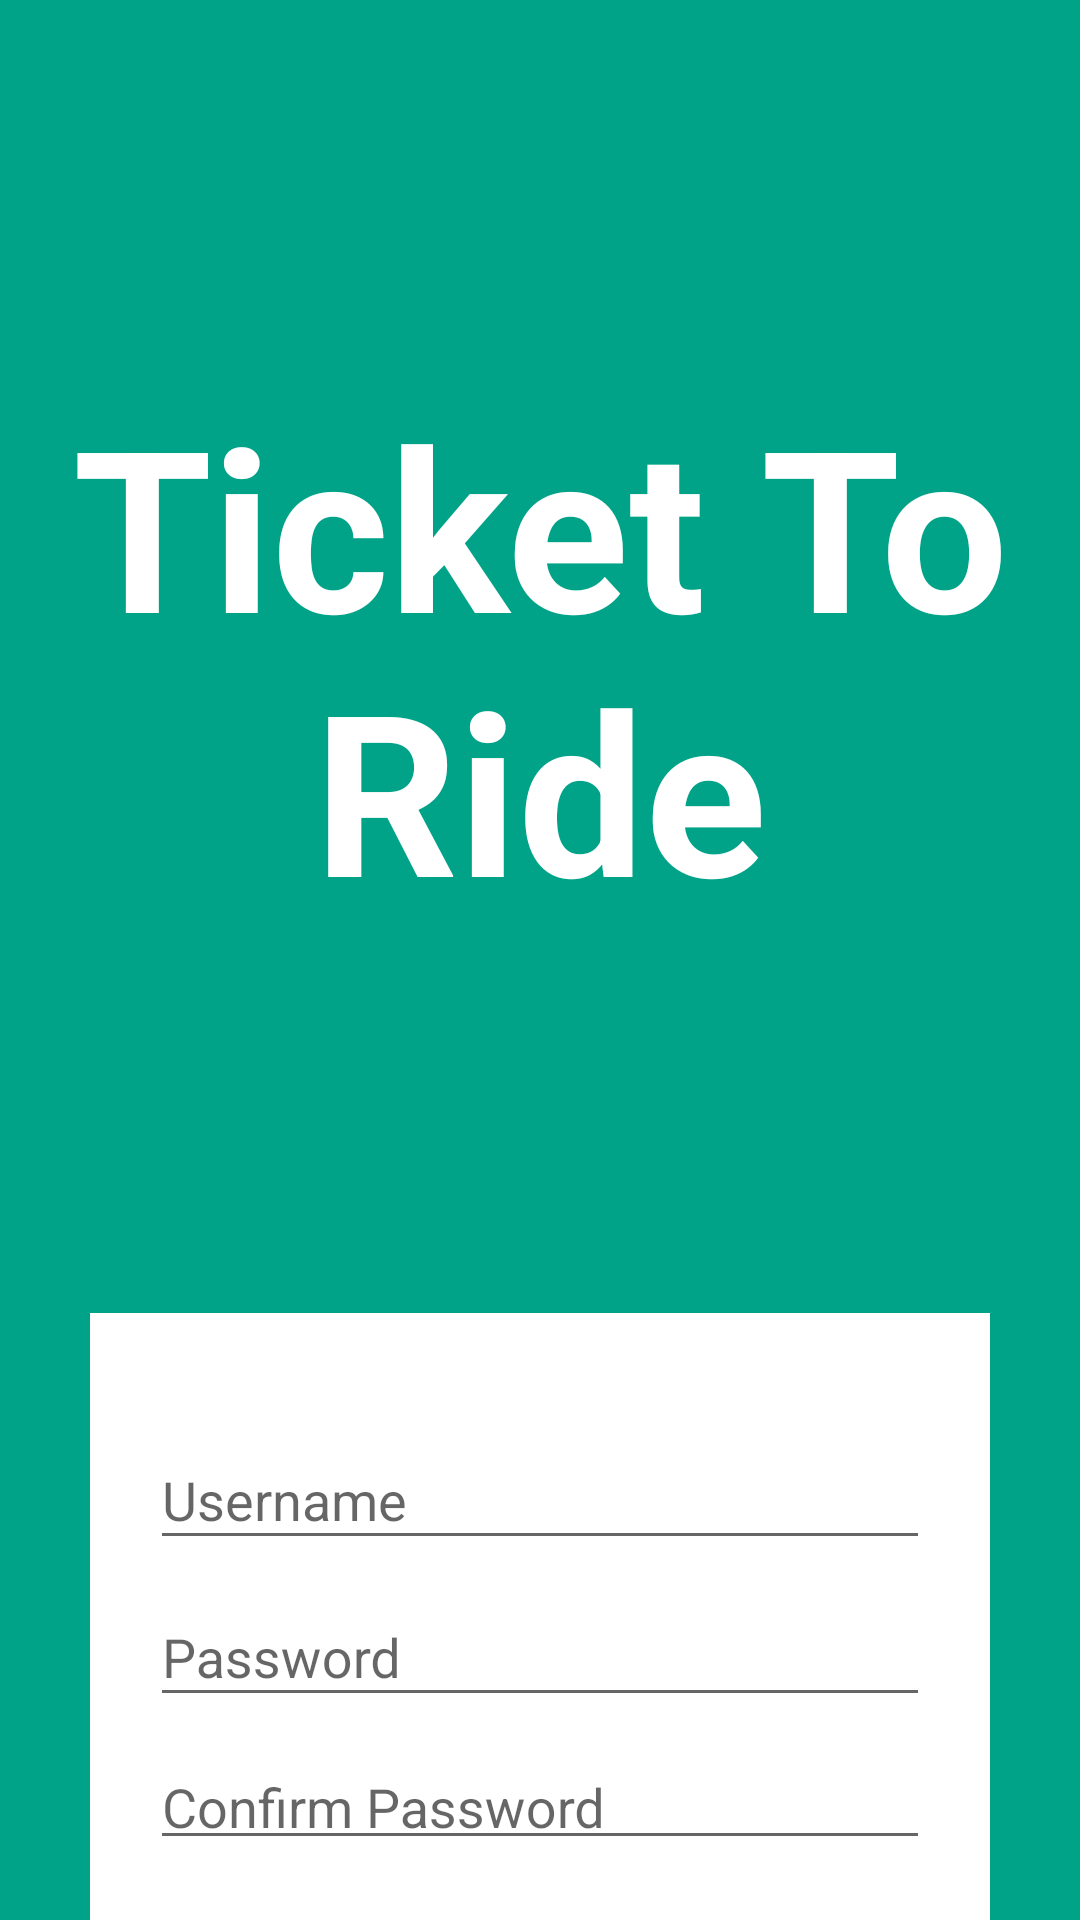

Reconstruct the res/layout file that produces this screen, plus the resources it refers to.
<!-- AndroidManifest.xml: activity theme AppTheme.NoActionBar -->
<!-- res/layout/activity_register.xml -->
<?xml version="1.0" encoding="utf-8"?>
<RelativeLayout xmlns:android="http://schemas.android.com/apk/res/android"
                android:layout_width="match_parent"
                android:layout_height="match_parent"
                android:background="@color/colorPrimaryDark"
                android:orientation="vertical"
                android:scrollbarAlwaysDrawVerticalTrack="true">

    <TextView
            android:id="@+id/login_title"
            android:layout_width="fill_parent"
            android:layout_height="wrap_content"
            android:layout_marginBottom="0dp"
            android:layout_marginTop="125dp"
            android:gravity="center_horizontal"
            android:text="@string/login_screen_title"
            android:textColor="#fff"
            android:textSize="75sp"
            android:textStyle="bold" />

    <RelativeLayout
            android:layout_width="400dp"
            android:layout_height="wrap_content"
            android:layout_below="@+id/login_title"
            android:layout_marginLeft="30dp"
            android:layout_marginRight="30dp"
            android:layout_marginTop="125dp"
            android:layout_centerInParent="true"
            android:background="#fff"
            android:orientation="vertical"
            android:padding="20dp">

        <LinearLayout
                android:layout_width="match_parent"
                android:layout_centerInParent="true"
                android:layout_height="wrap_content"
                android:orientation="vertical"
                android:paddingTop="10dp">

            <android.support.design.widget.TextInputLayout
                    android:layout_width="match_parent"
                    android:layout_height="wrap_content">

                <EditText
                        android:id="@+id/register_username"
                        android:layout_width="fill_parent"
                        android:layout_height="wrap_content"
                        android:singleLine="true"
                        android:hint="@string/username_hint" />

            </android.support.design.widget.TextInputLayout>

            <android.support.design.widget.TextInputLayout
                    android:layout_width="match_parent"
                    android:layout_height="wrap_content">

                <EditText
                        android:id="@+id/register_password"
                        android:layout_width="fill_parent"
                        android:layout_height="wrap_content"
                        android:layout_marginTop="16dp"
                        android:singleLine="true"
                        android:hint="@string/password_hint"
                        android:inputType="textPassword" />

            </android.support.design.widget.TextInputLayout>

            <android.support.design.widget.TextInputLayout
                    android:layout_width="match_parent"
                    android:layout_height="wrap_content">

                <EditText
                        android:id="@+id/register_confirm_password"
                        android:layout_width="fill_parent"
                        android:layout_height="wrap_content"
                        android:layout_marginTop="16dp"
                        android:singleLine="true"
                        android:hint="@string/confirm_password_hint"
                        android:inputType="textPassword" />

            </android.support.design.widget.TextInputLayout>

            <android.support.design.widget.TextInputLayout
                    android:layout_width="match_parent"
                    android:layout_height="wrap_content">

                <EditText
                        android:id="@+id/register_server_host"
                        android:layout_width="fill_parent"
                        android:layout_height="wrap_content"
                        android:layout_marginTop="16dp"
                        android:singleLine="true"
                        android:hint="Host..." />

            </android.support.design.widget.TextInputLayout>

            <android.support.design.widget.TextInputLayout
                    android:layout_width="match_parent"
                    android:layout_height="wrap_content">

                <EditText
                        android:id="@+id/register_server_port"
                        android:layout_width="fill_parent"
                        android:layout_height="wrap_content"
                        android:layout_marginTop="16dp"
                        android:singleLine="true"
                        android:hint="Port..." />

            </android.support.design.widget.TextInputLayout>

            <LinearLayout
                    android:layout_width="match_parent"
                    android:layout_height="wrap_content"
                    android:paddingTop="0dp"
                    android:paddingBottom="0dp"
                    android:orientation="vertical"
                    android:gravity="center"
                    android:weightSum="5">

                <Button
                        android:id="@+id/button_signup"
                        android:layout_width="wrap_content"
                        android:layout_height="wrap_content"
                        android:layout_margin="22dp"
                        android:width="200dp"
                        android:background="@color/colorAccent"
                        android:text="@string/signup_button_text"
                        android:textAllCaps="false"
                        android:textColor="#fff"
                        android:textSize="18sp"
                        android:layout_weight="2"/>

            </LinearLayout>

        </LinearLayout>
    </RelativeLayout>

</RelativeLayout>
<!-- resources referenced by this layout -->
<resources>
  <color name="colorAccent">#FF6138</color>
  <color name="colorPrimaryDark">#00A388</color>
  <string name="confirm_password_hint">Confirm Password</string>
  <string name="login_screen_title">Ticket To Ride</string>
  <string name="password_hint">Password</string>
  <string name="signup_button_text">Sign up</string>
  <string name="username_hint">Username</string>
  <style name="AppTheme.NoActionBar" parent="AppTheme">
          <item name="windowNoTitle">true</item>
          <item name="windowActionBar">false</item>
          <item name="android:windowFullscreen">true</item>
      </style>
  <style name="AppTheme" parent="Theme.AppCompat.Light.DarkActionBar">
          
          <item name="colorPrimary">@color/colorPrimary</item>
          <item name="colorPrimaryDark">@color/colorPrimaryDark</item>
          <item name="colorAccent">@color/colorAccent</item>
      </style>
  <color name="colorPrimary">#79BD8F</color>
</resources>
